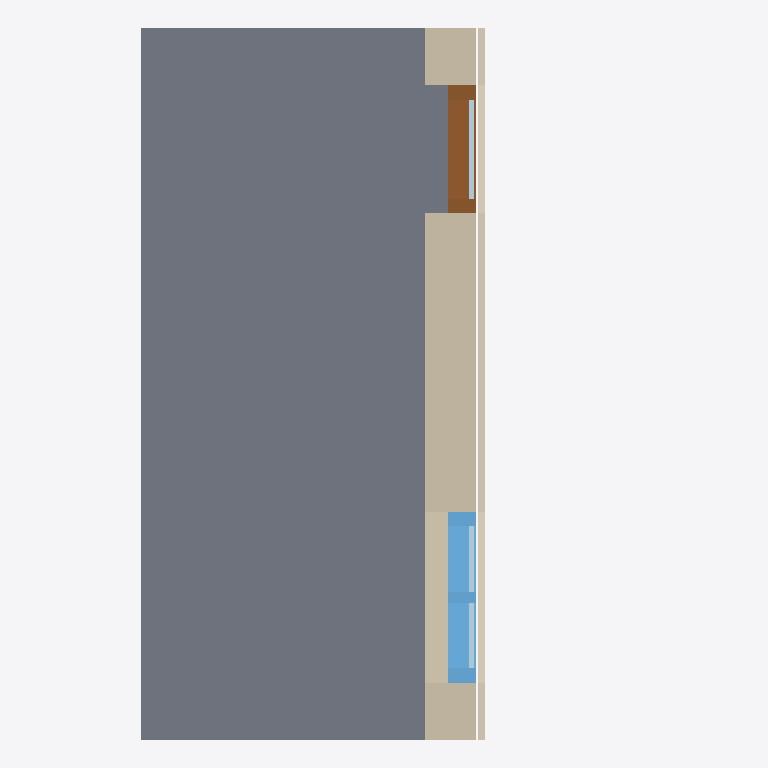
Plan cut of the same IFC building model at storey 'Level 0' (level 0.00 m, cut at 1.40 m), seen from above with north up, elements coloured by IFC class: 2 plates (pale blue), 1 slab (grey), 1 wall (beige), 1 covering (cream), 1 window (light blue), 1 door (brown). Cut surfaces are drawn darker.
Extent 3.4 m × 5.0 m × 3.4 m (x, y, z). Storeys (1): Level 0 at 0.00 m. Elements (10): 2 IfcCovering, 2 IfcPlate, 2 IfcSlab, 1 IfcDoor, 1 IfcShadingDevice, 1 IfcWall, 1 IfcWindow.

HEADER;
FILE_DESCRIPTION(('ViewDefinition[DesignTransferView]'),'2;1');
FILE_NAME('/dev/null','2026-09-29T08:54:46+02:00',(''),(''),'IfcOpenShell 0.8.5','IfcOpenShell 0.8.5','Nobody');
FILE_SCHEMA(('IFC4'));
ENDSEC;
DATA;
#6=IFCPROJECT('2l6pB5g5T6T8Fa5EETr5Ai',#5,'Catalog — 201',$,$,$,$,(#15),#10);
#18=IFCSITE('087sG0UGv6dO0ee5FWtsgm',#17,'Site',$,$,#29,$,$,$,$,$,$,$,$);
#20=IFCBUILDING('0lJHdUSgf30wolzRGn4RaA',#19,'Building',$,$,#34,$,$,$,$,$,$);
#36=IFCBUILDINGSTOREY('1vYqwemKL7zxLNVAlrYi9R',#35,'Level 0',$,$,#43,$,$,$,0.0);
#45=IFCSLAB('1oKFrY265Ff8VtO8hwFtnN',#44,'201-FloorSlab',$,$,#52,#67,$,.FLOOR.);
#113=IFCWALL('0TUawSARLEDhShFhvHRHld',#112,'201-ExteriorWall',$,$,#118,#133,$,.SOLIDWALL.);
#135=IFCCOVERING('2yW7yMvKz8Quxv2H4q2s3N',#134,'201-Cladding',$,$,#140,#155,$,.CLADDING.);
#408=IFCWINDOW('1nS6u8K0PAqPVe7w0kuCiV',#407,'201-Window',$,$,#413,#506,$,$,$,.WINDOW.,$,$);
#273=IFCDOOR('1n0hYS47rEgRP3SaKuA$04',#272,'201-Door',$,$,#278,#385,$,$,$,.DOOR.,$,$);
#514=IFCPLATE('23dIdV6tLACfiuqHpdDwJL',#513,'201-Window-Glass',$,'Glass',#519,#521,$,.CURTAIN_PANEL.);
#396=IFCPLATE('0dN$FFGJTFL8Ddxt5A7wF6',#395,'201-Door-Glass',$,'Glass',#401,#403,$,.CURTAIN_PANEL.);
ENDSEC;
